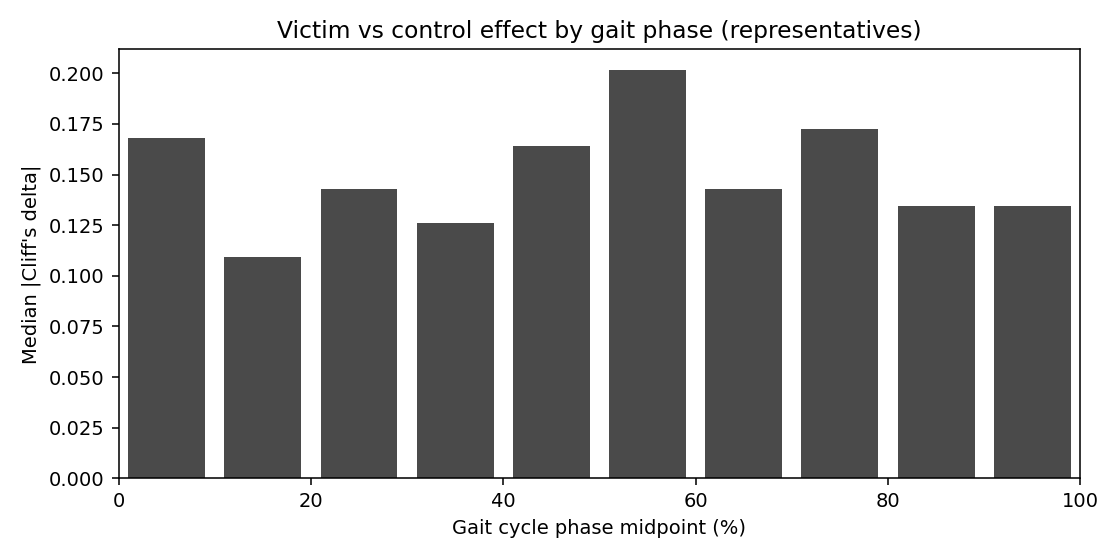

The table this chart was drawn from, first rows:
feature, n_subjects, n_victims, n_controls, victim_median, control_median, victim_mean, control_mean, abs_median_diff, rel_median_diff, cliffs_delta, standardized_median_iqr, cliffs_delta_ci_lo, cliffs_delta_ci_hi, cliffs_magnitude, direction, victim_consistency, control_consistency, mannwhitney_u, raw_p, test, fdr_q, adjusted_p, full_cliffs_delta
LAnkleAngles_ax1_phase_40_50_rom__median, 31, 17, 14, 1.845, 3.247, 2.845, 3.378, 1.402, -0.4318, -0.4622, -0.9187, -0.8151, -0.06723, medium, VICTIMS_LOWER, 0.7647, 0.9286, 64.0, 0.03052, mannwhitneyu_two_sided, 0.9961, 0.9961, -0.4622
RKneeAngles_ax1_phase_0_10_rom__median, 31, 17, 14, 11.01, 13.28, 11.09, 12.4, 2.267, -0.1708, -0.3866, -0.722, -0.7901, 0.02521, medium, VICTIMS_LOWER, 0.8824, 0.7143, 73.0, 0.0709, mannwhitneyu_two_sided, 0.9961, 0.9961, -0.3866
RHipAngles_ax1_phase_60_70_rom__median, 31, 17, 14, 11.49, 9.905, 11.41, 10.61, 1.589, 0.1604, 0.3866, 0.8459, 0.008403, 0.7647, medium, VICTIMS_HIGHER, 0.8235, 0.8571, 165.0, 0.0709, mannwhitneyu_two_sided, 0.9961, 0.9961, 0.3866
RKneeAngles_ax1_phase_20_30_rom__median, 31, 17, 14, 5.456, 6.893, 6.019, 6.891, 1.436, -0.2084, -0.395, -0.93, -0.7647, 0.04202, medium, VICTIMS_LOWER, 0.7059, 0.9286, 72.0, 0.06492, mannwhitneyu_two_sided, 0.9961, 0.9961, -0.395
LAnkleAngles_ax1_phase_90_100_rom__media…, 31, 17, 14, 2.644, 3.536, 3.475, 3.705, 0.8916, -0.2522, -0.3361, -0.4454, -0.6891, 0.07563, medium, VICTIMS_LOWER, 0.7059, 0.7857, 79.0, 0.1169, mannwhitneyu_two_sided, 0.9961, 0.9961, -0.3361
LKneeAngles_ax1_phase_50_60_rom__median, 31, 17, 14, 10.79, 13.22, 10.86, 11.92, 2.436, -0.1842, -0.2689, -0.7066, -0.7143, 0.1429, small, VICTIMS_LOWER, 0.8824, 0.6429, 87.0, 0.2112, mannwhitneyu_two_sided, 0.9961, 0.9961, -0.2689
RHipAngles_ax1_phase_50_60_rom__median, 31, 17, 14, 2.758, 2.374, 2.702, 2.415, 0.3833, 0.1614, 0.3025, 0.63, -0.1008, 0.6725, small, VICTIMS_HIGHER, 0.7647, 0.7857, 155.0, 0.1588, mannwhitneyu_two_sided, 0.9961, 0.9961, 0.3025
LKneeAngles_ax1_phase_10_20_mean__median, 31, 17, 14, 32.06, 30.25, 35.01, 31.53, 1.814, 0.05997, 0.2857, 0.1935, -0.1599, 0.6723, small, VICTIMS_HIGHER, 0.7647, 0.6429, 153.0, 0.1836, mannwhitneyu_two_sided, 0.9961, 0.9961, 0.2857
RAnkleAngles_ax1_phase_50_60_min__median, 31, 17, 14, 5.994, 3.557, 5.668, 3.255, 2.437, 0.6852, 0.2941, 0.3417, -0.08403, 0.6557, small, VICTIMS_HIGHER, 0.7059, 0.6429, 154.0, 0.1709, mannwhitneyu_two_sided, 0.9961, 0.9961, 0.2941
LAnkleAngles_ax1_phase_50_60_rom__median, 31, 17, 14, 9.344, 10.67, 9.873, 11.06, 1.324, -0.1241, -0.2857, -0.4525, -0.6555, 0.1261, small, VICTIMS_LOWER, 0.7059, 0.7143, 85.0, 0.1836, mannwhitneyu_two_sided, 0.9961, 0.9961, -0.2857
RKneeAngles_ax1_phase_90_100_mean__media…, 31, 17, 14, 19.77, 17.67, 17.73, 15.91, 2.1, 0.1189, 0.2941, 0.4113, -0.1345, 0.6639, small, VICTIMS_HIGHER, 0.6471, 0.8571, 154.0, 0.1709, mannwhitneyu_two_sided, 0.9961, 0.9961, 0.2941
RAnkleAngles_ax1_phase_90_100_rom__media…, 31, 17, 14, 2.608, 3.457, 3.319, 3.674, 0.8495, -0.2457, -0.2269, -0.5899, -0.6387, 0.1765, small, VICTIMS_LOWER, 0.7647, 0.7857, 92.0, 0.2928, mannwhitneyu_two_sided, 0.9961, 0.9961, -0.2269
LHipAngles_ax1_phase_70_80_rom__median, 31, 17, 14, 13.85, 15.24, 14.07, 14.69, 1.386, -0.09094, -0.2017, -0.427, -0.6305, 0.2101, small, VICTIMS_LOWER, 0.7647, 0.7143, 95.0, 0.3509, mannwhitneyu_two_sided, 0.9961, 0.9961, -0.2017
RKneeAngles_ax1_phase_50_60_min__median, 31, 17, 14, 13.76, 11.71, 13.7, 12.09, 2.044, 0.1745, 0.2101, 0.3373, -0.2185, 0.6218, small, VICTIMS_HIGHER, 0.7059, 0.6429, 144.0, 0.3308, mannwhitneyu_two_sided, 0.9961, 0.9961, 0.2101
RKneeAngles_ax1_phase_50_60_rom__median, 31, 17, 14, 11.06, 12.88, 11.22, 12.11, 1.819, -0.1413, -0.1933, -0.6448, -0.6137, 0.1935, small, VICTIMS_LOWER, 0.7647, 0.6429, 96.0, 0.3718, mannwhitneyu_two_sided, 0.9961, 0.9961, -0.1933
LAnkleAngles_ax1_phase_0_10_rom__median, 31, 17, 14, 9.141, 10.59, 9.459, 9.828, 1.451, -0.137, -0.1765, -0.5318, -0.6053, 0.2523, small, VICTIMS_LOWER, 0.7647, 0.7143, 98.0, 0.4158, mannwhitneyu_two_sided, 0.9961, 0.9961, -0.1765
LAnkleAngles_ax1_phase_70_80_rom__median, 31, 17, 14, 5.624, 7.261, 6.65, 7.434, 1.638, -0.2256, -0.2017, -0.394, -0.5971, 0.2355, small, VICTIMS_LOWER, 0.6471, 0.7143, 95.0, 0.3509, mannwhitneyu_two_sided, 0.9961, 0.9961, -0.2017
LKneeAngles_ax1_phase_70_80_rom__median, 31, 17, 14, 6.01, 6.364, 6.28, 6.907, 0.3532, -0.0555, -0.2185, -0.1953, -0.6134, 0.2103, small, VICTIMS_LOWER, 0.5882, 0.6429, 93.0, 0.3114, mannwhitneyu_two_sided, 0.9961, 0.9961, -0.2185
RKneeAngles_ax1_phase_70_80_rom__median, 31, 17, 14, 6.432, 6.744, 6.56, 7.244, 0.3121, -0.04628, -0.2353, -0.1718, -0.6221, 0.1851, small, VICTIMS_LOWER, 0.5294, 0.5714, 91.0, 0.275, mannwhitneyu_two_sided, 0.9961, 0.9961, -0.2353
RHipAngles_ax1_phase_40_50_rom__median, 31, 17, 14, 5.552, 4.289, 5.077, 4.608, 1.263, 0.2944, 0.1597, 0.5583, -0.2691, 0.5546, small, VICTIMS_HIGHER, 0.7647, 0.6429, 138.0, 0.4627, mannwhitneyu_two_sided, 0.9961, 0.9961, 0.1597
LAnkleAngles_ax1_phase_10_20_mean__media…, 31, 17, 14, 2.366, -1.378, 0.001915, -1.283, 3.744, 2.718, 0.1681, 0.5278, -0.2355, 0.6137, small, VICTIMS_HIGHER, 0.7059, 0.7857, 139.0, 0.4389, mannwhitneyu_two_sided, 0.9961, 0.9961, 0.1681
LKneeAngles_ax1_phase_40_50_mean__median, 31, 17, 14, 15.94, 15.07, 16.16, 14.44, 0.8676, 0.05758, 0.2185, 0.1411, -0.2017, 0.5966, small, VICTIMS_HIGHER, 0.5294, 0.5714, 145.0, 0.3114, mannwhitneyu_two_sided, 0.9961, 0.9961, 0.2185
RHipAngles_ax1_phase_0_10_rom__median, 31, 17, 14, 2.572, 2.435, 2.621, 2.433, 0.1367, 0.05613, 0.1765, 0.2704, -0.2355, 0.5798, small, VICTIMS_HIGHER, 0.6471, 0.5714, 140.0, 0.4158, mannwhitneyu_two_sided, 0.9961, 0.9961, 0.1765
RAnkleAngles_ax1_phase_60_70_max__median, 31, 17, 14, 8.23, 7.752, 7.647, 6.23, 0.4782, 0.0617, 0.1933, 0.1461, -0.2017, 0.5716, small, VICTIMS_HIGHER, 0.5882, 0.7143, 142.0, 0.3718, mannwhitneyu_two_sided, 0.9961, 0.9961, 0.1933
LKneeAngles_ax1_phase_20_30_rom__median, 31, 17, 14, 6.336, 6.616, 6.83, 7.428, 0.2802, -0.04235, -0.2101, -0.1614, -0.605, 0.2103, small, VICTIMS_LOWER, 0.5294, 0.7143, 94.0, 0.3308, mannwhitneyu_two_sided, 0.9961, 0.9961, -0.2101
LKneeAngles_ax1_phase_30_40_rom__median, 31, 17, 14, 18.27, 11.41, 16.85, 14.59, 6.866, 0.6019, 0.1681, 0.5428, -0.2607, 0.5462, small, VICTIMS_HIGHER, 0.6471, 0.6429, 139.0, 0.4389, mannwhitneyu_two_sided, 0.9961, 0.9961, 0.1681
RKneeAngles_ax1_phase_40_50_mean__median, 31, 17, 14, 18.63, 17.3, 17.7, 16.55, 1.327, 0.07669, 0.1681, 0.24, -0.2521, 0.5548, small, VICTIMS_HIGHER, 0.6471, 0.6429, 139.0, 0.4389, mannwhitneyu_two_sided, 0.9961, 0.9961, 0.1681
RAnkleAngles_ax1_phase_80_90_rom__median, 31, 17, 14, 3.408, 3.345, 3.882, 3.452, 0.06301, 0.01884, 0.1765, 0.04574, -0.3111, 0.605, small, VICTIMS_HIGHER, 0.5882, 0.5, 140.0, 0.4158, mannwhitneyu_two_sided, 0.9961, 0.9961, 0.1765
LAnkleAngles_ax1_phase_0_10_min__median, 31, 17, 14, 3.709, 3.228, 4.239, 3.238, 0.4809, 0.149, 0.1681, 0.0787, -0.2353, 0.5548, small, VICTIMS_HIGHER, 0.5882, 0.5714, 139.0, 0.4389, mannwhitneyu_two_sided, 0.9961, 0.9961, 0.1681
LKneeAngles_ax1_phase_80_90_rom__median, 31, 17, 14, 12.49, 18.9, 15.27, 17.76, 6.412, -0.3392, -0.1513, -0.3847, -0.5798, 0.2691, small, VICTIMS_LOWER, 0.6471, 0.6429, 101.0, 0.4873, mannwhitneyu_two_sided, 0.9961, 0.9961, -0.1513
RHipAngles_ax1_phase_90_100_rom__median, 31, 17, 14, 5.011, 6.445, 5.294, 5.705, 1.434, -0.2225, -0.1345, -0.406, -0.563, 0.2859, negligible, VICTIMS_LOWER, 0.7059, 0.7143, 103.0, 0.5384, mannwhitneyu_two_sided, 0.9961, 0.9961, -0.1345
RAnkleAngles_ax1_phase_20_30_rom__median, 31, 17, 14, 6.201, 7.281, 7.193, 7.711, 1.08, -0.1483, -0.1345, -0.2307, -0.5464, 0.3027, negligible, VICTIMS_LOWER, 0.7059, 0.7143, 103.0, 0.5384, mannwhitneyu_two_sided, 0.9961, 0.9961, -0.1345
LHipAngles_ax1_phase_80_90_rom__median, 31, 17, 14, 8.735, 9.097, 8.627, 8.885, 0.362, -0.03979, -0.1429, -0.2107, -0.538, 0.2859, negligible, VICTIMS_LOWER, 0.6471, 0.5714, 102.0, 0.5125, mannwhitneyu_two_sided, 0.9961, 0.9961, -0.1429
RHipAngles_ax1_phase_20_30_rom__median, 31, 17, 14, 13.51, 14.6, 13.99, 14.72, 1.089, -0.07462, -0.1429, -0.2445, -0.563, 0.2773, negligible, VICTIMS_LOWER, 0.6471, 0.7143, 102.0, 0.5125, mannwhitneyu_two_sided, 0.9961, 0.9961, -0.1429
RAnkleAngles_ax1_phase_30_40_rom__median, 31, 17, 14, 3.948, 3.653, 4.124, 3.585, 0.295, 0.08075, 0.1681, 0.1236, -0.2271, 0.5632, small, VICTIMS_HIGHER, 0.5294, 0.5714, 139.0, 0.4389, mannwhitneyu_two_sided, 0.9961, 0.9961, 0.1681
RKneeAngles_ax1_phase_90_100_rom__median, 31, 17, 14, 22.32, 8.795, 16.96, 13.86, 13.52, 1.537, 0.1345, 0.6542, -0.2857, 0.5462, negligible, VICTIMS_HIGHER, 0.6471, 0.6429, 135.0, 0.5384, mannwhitneyu_two_sided, 0.9961, 0.9961, 0.1345
LKneeAngles_ax1_phase_60_70_rom__median, 31, 17, 14, 13.2, 17.5, 17.34, 19.09, 4.301, -0.2457, -0.1429, -0.2426, -0.5296, 0.2523, negligible, VICTIMS_LOWER, 0.5882, 0.6429, 102.0, 0.5125, mannwhitneyu_two_sided, 0.9961, 0.9961, -0.1429
LAnkleAngles_ax1_phase_70_80_min__median, 31, 17, 14, 0.08893, -2.133, 0.0755, -1.508, 2.222, 1.042, 0.1429, 0.1729, -0.2943, 0.5378, negligible, VICTIMS_HIGHER, 0.5882, 0.5714, 136.0, 0.5125, mannwhitneyu_two_sided, 0.9961, 0.9961, 0.1429
LAnkleAngles_ax1_phase_60_70_rom__median, 31, 17, 14, 9.527, 10.79, 10.63, 10.96, 1.262, -0.117, -0.1429, -0.2244, -0.5464, 0.2607, negligible, VICTIMS_LOWER, 0.5882, 0.6429, 102.0, 0.5125, mannwhitneyu_two_sided, 0.9961, 0.9961, -0.1429
RAnkleAngles_ax1_phase_10_20_rom__median, 31, 17, 14, 9.99, 11.76, 10.32, 11.19, 1.772, -0.1506, -0.1261, -0.3104, -0.5294, 0.2941, negligible, VICTIMS_LOWER, 0.6471, 0.5714, 104.0, 0.5649, mannwhitneyu_two_sided, 0.9961, 0.9961, -0.1261
LAnkleAngles_ax1_phase_10_20_min__median, 31, 17, 14, -2.652, -5.404, -5.431, -6.896, 2.752, 0.5093, 0.1513, 0.2799, -0.2689, 0.563, small, VICTIMS_HIGHER, 0.5294, 0.7857, 137.0, 0.4873, mannwhitneyu_two_sided, 0.9961, 0.9961, 0.1513
RAnkleAngles_ax1_phase_20_30_min__median, 31, 17, 14, 0.02926, -3.701, -0.2623, -1.591, 3.73, 1.008, 0.1092, 0.3645, -0.3366, 0.5294, negligible, VICTIMS_HIGHER, 0.7059, 0.6429, 132.0, 0.6198, mannwhitneyu_two_sided, 0.9961, 0.9961, 0.1092
RHipAngles_ax1_phase_80_90_rom__median, 31, 17, 14, 8.952, 8.688, 8.869, 8.568, 0.2634, 0.03032, 0.1261, 0.1468, -0.2941, 0.5126, negligible, VICTIMS_HIGHER, 0.5882, 0.6429, 134.0, 0.5649, mannwhitneyu_two_sided, 0.9961, 0.9961, 0.1261
RKneeAngles_ax1_phase_10_20_min__median, 31, 17, 14, 25.77, 28.1, 25.37, 26.06, 2.328, -0.08286, -0.1092, -0.2755, -0.5464, 0.3025, negligible, VICTIMS_LOWER, 0.6471, 0.5714, 106.0, 0.6198, mannwhitneyu_two_sided, 0.9961, 0.9961, -0.1092
RHipAngles_ax1_phase_30_40_rom__median, 31, 17, 14, 8.458, 8.484, 8.57, 8.889, 0.02551, -0.003007, -0.1261, -0.0189, -0.5294, 0.3025, negligible, VICTIMS_LOWER, 0.5294, 0.5714, 104.0, 0.5649, mannwhitneyu_two_sided, 0.9961, 0.9961, -0.1261
LAnkleAngles_ax1_phase_10_20_max__median, 31, 17, 14, 6.927, 5.57, 6.705, 6.133, 1.357, 0.2435, 0.1092, 0.2341, -0.3109, 0.5128, negligible, VICTIMS_HIGHER, 0.5882, 0.5714, 132.0, 0.6198, mannwhitneyu_two_sided, 0.9961, 0.9961, 0.1092
LAnkleAngles_ax1_phase_10_20_rom__median, 31, 17, 14, 9.864, 10.68, 11.27, 11.98, 0.8172, -0.07651, -0.1092, -0.1319, -0.4958, 0.3025, negligible, VICTIMS_LOWER, 0.5882, 0.5, 106.0, 0.6198, mannwhitneyu_two_sided, 0.9961, 0.9961, -0.1092
LKneeAngles_ax1_phase_0_10_rom__median, 31, 17, 14, 11.17, 12.11, 11.02, 11.38, 0.9478, -0.07825, -0.09244, -0.292, -0.538, 0.2941, negligible, VICTIMS_LOWER, 0.6471, 0.5714, 108.0, 0.6768, mannwhitneyu_two_sided, 0.9961, 0.9961, -0.09244
RAnkleAngles_ax1_phase_60_70_rom__median, 31, 17, 14, 10.62, 8.784, 11.43, 9.986, 1.832, 0.2086, 0.09244, 0.3358, -0.3025, 0.4874, negligible, VICTIMS_HIGHER, 0.6471, 0.5714, 130.0, 0.6768, mannwhitneyu_two_sided, 0.9961, 0.9961, 0.09244
LAnkleAngles_ax1_phase_60_70_min__median, 31, 17, 14, -3.878, -8.282, -5.87, -6.985, 4.404, 0.5318, 0.1008, 0.3582, -0.3195, 0.5296, negligible, VICTIMS_HIGHER, 0.5882, 0.6429, 131.0, 0.648, mannwhitneyu_two_sided, 0.9961, 0.9961, 0.1008
LHipAngles_ax1_phase_30_40_rom__median, 31, 17, 14, 9.208, 9.473, 9.169, 9.22, 0.2652, -0.028, -0.08403, -0.1669, -0.4792, 0.3445, negligible, VICTIMS_LOWER, 0.5882, 0.5714, 109.0, 0.7061, mannwhitneyu_two_sided, 0.9961, 0.9961, -0.08403
LAnkleAngles_ax1_phase_80_90_rom__median, 31, 17, 14, 3.031, 3.471, 3.596, 3.69, 0.4405, -0.1269, -0.09244, -0.2539, -0.521, 0.3361, negligible, VICTIMS_LOWER, 0.5294, 0.6429, 108.0, 0.6768, mannwhitneyu_two_sided, 0.9961, 0.9961, -0.09244
LHipAngles_ax1_phase_90_100_rom__median, 31, 17, 14, 5.045, 4.669, 4.664, 5.113, 0.3762, 0.08058, -0.1008, 0.09342, -0.5126, 0.3529, negligible, VICTIMS_LOWER, 0.4706, 0.5, 107.0, 0.648, mannwhitneyu_two_sided, 0.9961, 0.9961, -0.1008
LHipAngles_ax1_phase_0_10_rom__median, 31, 17, 14, 2.526, 2.433, 2.623, 2.591, 0.09255, 0.03804, 0.06723, 0.1036, -0.3195, 0.5126, negligible, VICTIMS_HIGHER, 0.5882, 0.5, 127.0, 0.7659, mannwhitneyu_two_sided, 0.9961, 0.9961, 0.06723
LHipAngles_ax1_phase_40_50_rom__median, 31, 17, 14, 4.829, 5.648, 5.064, 5.206, 0.8186, -0.145, -0.06723, -0.2546, -0.4958, 0.3782, negligible, VICTIMS_LOWER, 0.5882, 0.6429, 111.0, 0.7659, mannwhitneyu_two_sided, 0.9961, 0.9961, -0.06723
LAnkleAngles_ax1_phase_50_60_max__median, 31, 17, 14, 14.16, 14.05, 13.91, 14.23, 0.1084, 0.007715, -0.07563, 0.01459, -0.4622, 0.3363, negligible, VICTIMS_LOWER, 0.4706, 0.5, 110.0, 0.7358, mannwhitneyu_two_sided, 0.9961, 0.9961, -0.07563
RAnkleAngles_ax1_phase_70_80_min__median, 31, 17, 14, -2.193, -0.1605, -0.2586, -0.4622, 2.033, -12.66, 0.08403, -0.1511, -0.3361, 0.5212, negligible, VICTIMS_HIGHER, 0.4118, 0.5, 129.0, 0.7061, mannwhitneyu_two_sided, 0.9961, 0.9961, 0.08403
RAnkleAngles_ax1_phase_40_50_rom__median, 31, 17, 14, 3.161, 2.733, 3.334, 3.234, 0.4281, 0.1566, 0.06723, 0.2519, -0.3363, 0.4626, negligible, VICTIMS_HIGHER, 0.5294, 0.7143, 127.0, 0.7659, mannwhitneyu_two_sided, 0.9961, 0.9961, 0.06723
RAnkleAngles_ax1_phase_10_20_max__median, 31, 17, 14, 8.607, 7.525, 6.759, 6.653, 1.083, 0.1439, 0.05882, 0.2557, -0.3193, 0.4624, negligible, VICTIMS_HIGHER, 0.5294, 0.7143, 126.0, 0.7964, mannwhitneyu_two_sided, 0.9961, 0.9961, 0.05882
RAnkleAngles_ax1_phase_70_80_rom__median, 31, 17, 14, 6.449, 6.132, 6.563, 7.221, 0.3166, 0.05163, 0.05882, 0.09258, -0.395, 0.5042, negligible, VICTIMS_HIGHER, 0.5294, 0.5, 126.0, 0.7964, mannwhitneyu_two_sided, 0.9961, 0.9961, 0.05882
... 11 more rows
